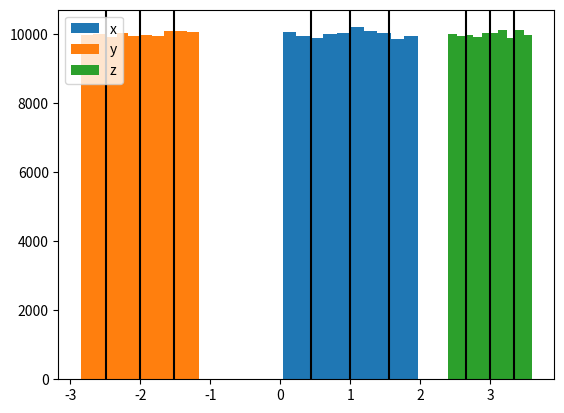

Source code (Python):
import numpy as np
import random

def vadd(a, b):
    return [a[i] + b[i] for i in range(len(a))]
def vmul(a, b):
    return [ai * b for ai in a]
def vcross(a, b):
    return [a[1] * b[2] - a[2] * b[1],
        a[2] * b[0] - a[0] * b[2],
        a[0] * b[1] - a[1] * b[0]]
def vdot(a, b):
    return np.sum([a[i] * b[i] for i in range(len(a))])
def vnorm(a):
    return np.sqrt(np.sum([ai * ai for ai in a]))


# Do the sophisticated, turning error
def randomize(y, sigma):
    newy = []
    yerr = []
    assert(len(y) % 3 == 0)
    for i in range(0, len(y), 3):
        norm_squared = y[i]**2 + y[i+1]**2 + y[i+2]**2
        errx = sigma * np.sqrt(1 - y[i]**2 / norm_squared)
        erry = sigma * np.sqrt(1 - y[i+1]**2 / norm_squared)
        errz = sigma * np.sqrt(1 - y[i+2]**2 / norm_squared)
        yerr.append(errx)
        yerr.append(erry)
        yerr.append(errz)
        newy.append(y[i] + errx * (1 - 2 * random.random()))
        newy.append(y[i+1] + erry * (1 - 2 * random.random()))
        newy.append(y[i+2] + errz * (1 - 2 * random.random()))

    return np.asarray(newy), np.asarray(yerr) / np.sqrt(3)

if __name__ == "__main__":
    import matplotlib.pyplot as plt
    spin = [1, -2, 3]
    sigma = 1
    xs = []
    ys = []
    zs = []
    err = None
    for i in range(100000):
        newspin, err = randomize(spin, sigma)
        xs.append(newspin[0])
        ys.append(newspin[1])
        zs.append(newspin[2])

    plt.hist(xs, label="x")
    plt.hist(ys, label="y")
    plt.hist(zs, label="z")
    plt.axvline(spin[0], color="k")
    plt.axvline(spin[1], color="k")
    plt.axvline(spin[2], color="k")
    plt.axvline(spin[0] - err[0], color="k")
    plt.axvline(spin[1] - err[1], color="k")
    plt.axvline(spin[2] - err[2], color="k")
    plt.axvline(spin[0] + err[0], color="k")
    plt.axvline(spin[1] + err[1], color="k")
    plt.axvline(spin[2] + err[2], color="k")
    plt.legend()
    plt.show()


def randomize_flat(y, sigma):
    yerr = np.ones_like(y) * sigma
    return y + np.random.randn(len(y)) * sigma, yerr
